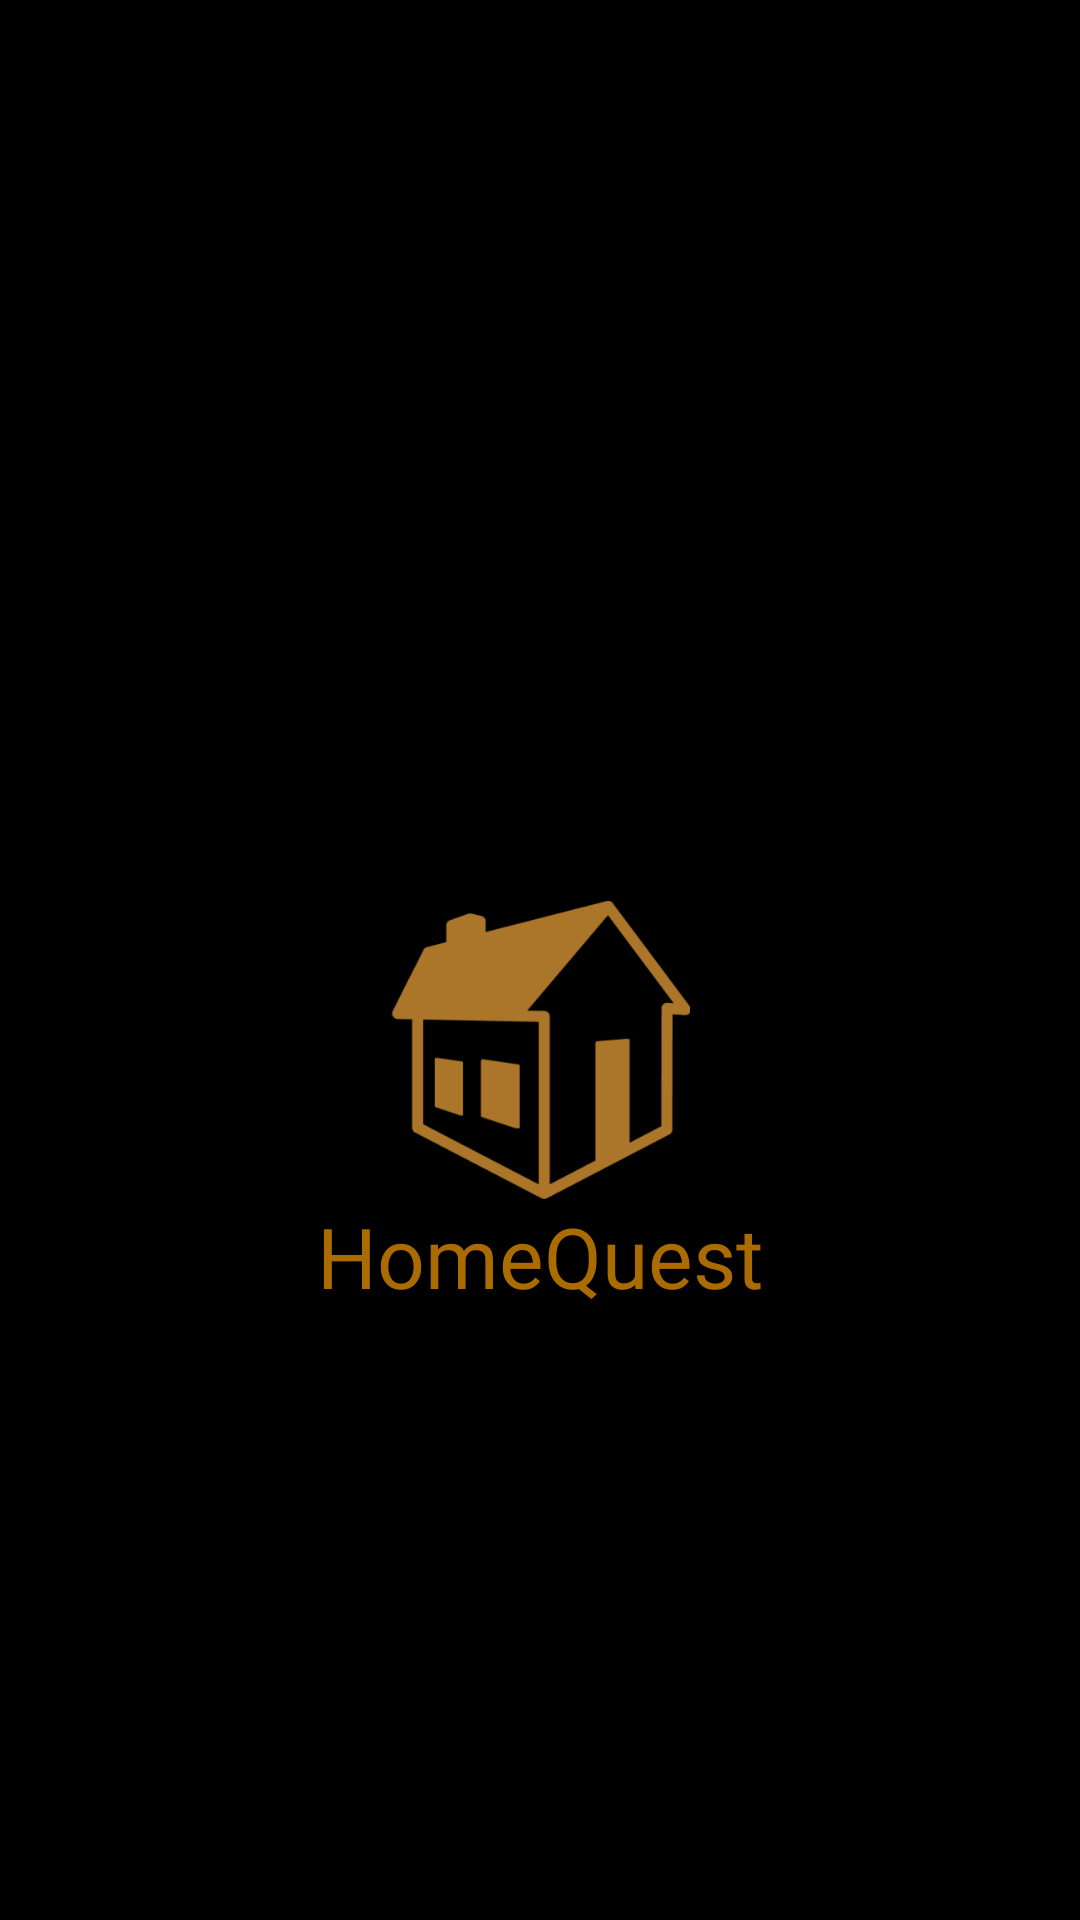

Here is an Android app screen rendered from its layout file. Give the layout XML and the strings, colors and styles it references.
<!-- AndroidManifest.xml: application theme Theme.RealEstate -->
<!-- res/layout/activity_firstdisplay.xml -->
<androidx.constraintlayout.widget.ConstraintLayout xmlns:android="http://schemas.android.com/apk/res/android"
    xmlns:app="http://schemas.android.com/apk/res-auto"
    xmlns:tools="http://schemas.android.com/tools"
    android:id="@+id/ConstraintLayout"
    android:layout_width="match_parent"
    android:layout_height="match_parent"
    android:background="#000000"

    android:outlineProvider="background">

    <ImageView
        android:id="@+id/image_house"
        android:layout_width="100dp"
        android:layout_height="100dp"
        android:layout_marginTop="300dp"
        android:src="@drawable/new_house_group"
        app:layout_constraintEnd_toEndOf="parent"
        app:layout_constraintStart_toStartOf="parent"
        app:layout_constraintTop_toTopOf="parent" />

    <TextView
        android:id="@+id/textView"
        android:layout_width="wrap_content"
        android:layout_height="wrap_content"
        android:layout_marginStart="64dp"
        android:layout_marginEnd="64dp"
        android:fontFamily="@font/poppins_bold"
        android:text="HomeQuest"
        android:textAppearance="@style/TextAppearance.AppCompat.Large"
        android:textColor="#DDC47B00"
        android:textSize="28sp"
        app:layout_constraintEnd_toEndOf="parent"
        app:layout_constraintStart_toStartOf="parent"
        app:layout_constraintTop_toBottomOf="@+id/image_house" />
</androidx.constraintlayout.widget.ConstraintLayout>
<!-- resources referenced by this layout -->
<resources>
  <!-- drawable new_house_group: png bitmap (drawable, 14540 bytes) -->
  <style name="Theme.RealEstate" parent="Theme.AppCompat.DayNight.NoActionBar">
          
          <item name="colorPrimary">@null</item>
          <item name="colorPrimaryVariant">@color/purple_700</item>
          <item name="colorOnPrimary">@color/white</item>
          
          <item name="colorSecondary">@null</item>
          <item name="colorSecondaryVariant">@color/teal_700</item>
          <item name="colorOnSecondary">@color/black</item>
          
          <item name="android:statusBarColor">@android:color/transparent</item>
          
          
      </style>
  <!-- not gathered from this repository: default colours our renderer supplied (Android Studio template values) -->
  <color name="purple_700">#FF3700B3</color>
  <color name="teal_700">#FF018786</color>
  <color name="black">#FF000000</color>
  <color name="white">#FFFFFFFF</color>
</resources>
